Run: headless pygame with SDL's dummy video driver; simulated clock (each Clock.tick advances the game by its frame time, no real sleeping); random seed 0; keys injected as events and as key.get_pressed() state; no mouse input.
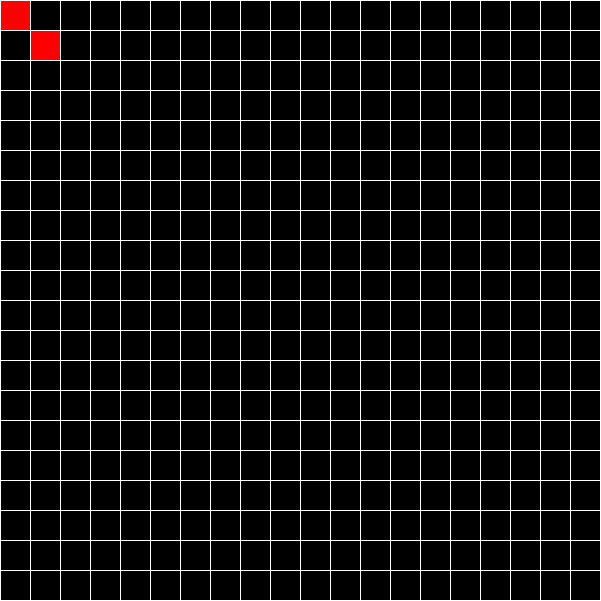
Frame 1 of 4 · flips 1–60 · no input
Frame 2 of 4 · flips 61–180 · tapped SPACE, RETURN · held RIGHT (→), D · screen unchanged from frame 1, image omitted
Frame 3 of 4 · flips 181–300 · held DOWN (↓), S · screen unchanged from frame 2, image omitted
Frame 4 of 4 · flips 301–420 · held LEFT (←), A, UP (↑), W · screen unchanged from frame 3, image omitted

The pygame program that drew these frames:

import pygame

# Màu
BLACK = (0 , 0 , 0)
WHITE = (255 , 255 , 255)
RED = (255 , 0 , 0)
BLUE = (0 , 0 , 255)

# kích thước
NUM_ROW = 20 # số lượng hàng trong bảng
NUM_COL = 20 # số lượng cột trong bảng
NUM_ROW_CELL = 30 # số lượng hàng mỗi ô (pixel)
NUM_COL_CELL = 30 # số lượng cột mỗi ô (pixel)

# Lịch sử

history = [[[0 , 0] , [1 , 1]] , []] # lưu lịch sử tô màu các ô của người chơi 1 và người chơi 2

pygame.init()
screen = pygame.display.set_mode((601 , 601)) # màng hình 601x601 pixel
running = True


def Draw():
    screen.fill(BLACK) # tô nền màu đen

    # Vẽ bảng 
    # mỗi ô trong bảng chiếm 30x30 pixel
    # nên bảng có 20x20 ô
    
    for i in range(NUM_ROW + 1): # kẻ NUM_ROW + 1 đường kẻ ngang
        pygame.draw.line(screen , WHITE , (0 , NUM_ROW_CELL * i) , (600 , NUM_ROW_CELL * i)) # trên "screen" màu trắng bắt đầu tại điểm (0 , 30 * i) đến (600 , 30 * i)
        
    for i in range(NUM_COL + 1): # kẻ NUM_COL + 1 đường kẻ dọc
        pygame.draw.line(screen , WHITE , (NUM_COL_CELL * i , 0) , (NUM_COL_CELL * i , 600)) # trên "screen" màu trắng bắt đầu tại điểm (30 * i , 0) đến (30 * i , 600)

    for [x , y] in history[0]: # tô màu các ô người chơi 1 đã chọn
        pygame.draw.rect(screen , RED , (x * NUM_COL_CELL + 1 , y * NUM_ROW_CELL + 1 , NUM_COL_CELL - 1 , NUM_ROW_CELL - 1)) # tô màu đỏ hình chữ nhật có điểm trái trên là (x * NUM_COL_CELL + 1 , y * NUM_ROW_CELL + 1) với số lượng cột là NUM_COL_CELL - 1 và số lượng hàng là NUM_ROW_CELL - 1
    
    for [x , y] in history[1]: # tô màu các ô người chơi 1 đã chọn
        pygame.draw.rect(screen , BLUE , (x * NUM_COL_CELL + 1 , y * NUM_ROW_CELL + 1 , NUM_COL_CELL - 1 , NUM_ROW_CELL - 1)) # tô màu xanh hình chữ nhật có điểm trái trên là (x * NUM_COL_CELL + 1 , y * NUM_ROW_CELL + 1) với số lượng cột là NUM_COL_CELL - 1 và số lượng hàng là NUM_ROW_CELL - 1
        
    # điểm (x , y) trong bảng có tọa độ điểm trái trên là (x * NUM_COL_CELL , y * NUM_ROW_CELL)
    # mỗi ô có NUM_COL_CELL cột và NUM_ROW_CELL hàng
    # để giữa các ô được tô có đường kẻ màu trắng nên
    # dời điểm (x * NUM_COL_CELL , y * NUM_ROW_CELL) thành (x * NUM_COL_CELL + 1 , y * NUM_ROW_CELL + 1)
    # số lượng hàng cột mỗi ô trừ đi 1

while running:
    
    Draw()
    
    for event in pygame.event.get():
        if event.type == pygame.QUIT:
            running = False
            
    pygame.display.flip()
    
pygame.quit() 
